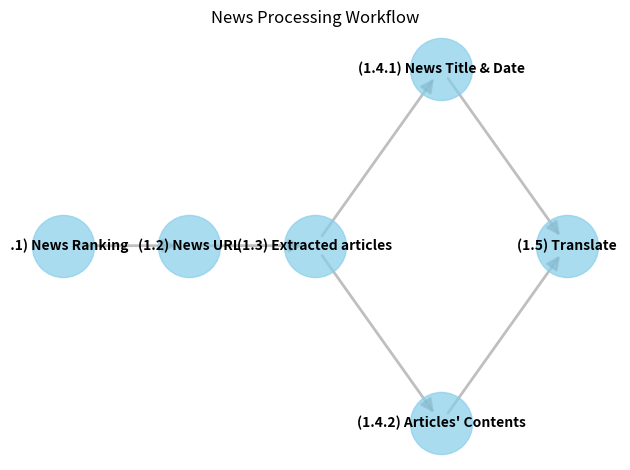

Recreate this plot in Python.
import matplotlib.pyplot as plt
import networkx as nx

# Create a directed graph
G = nx.DiGraph()

# Add nodes
nodes = [
    "(1.1) News Ranking",
    "(1.2) News URL",
    "(1.3) Extracted articles",
    "(1.4.1) News Title & Date",
    "(1.4.2) Articles' Contents",
    "(1.5) Translate"
]
G.add_nodes_from(nodes)

# Add edges
edges = [
    ("(1.1) News Ranking", "(1.2) News URL"),
    ("(1.2) News URL", "(1.3) Extracted articles"),
    ("(1.3) Extracted articles", "(1.4.1) News Title & Date"),
    ("(1.3) Extracted articles", "(1.4.2) Articles' Contents"),
    ("(1.4.1) News Title & Date", "(1.5) Translate"),
    ("(1.4.2) Articles' Contents", "(1.5) Translate")
]
G.add_edges_from(edges)

# Define node positions
node_positions = {
    "(1.1) News Ranking": (1, 3),
    "(1.2) News URL": (2, 3),
    "(1.3) Extracted articles": (3, 3),
    "(1.4.1) News Title & Date": (4, 4),
    "(1.4.2) Articles' Contents": (4, 2),
    "(1.5) Translate": (5, 3)
}

# Draw nodes
nx.draw_networkx_nodes(G, node_positions, node_color="skyblue", node_size=2000, alpha=0.7)

# Draw edges
nx.draw_networkx_edges(G, node_positions, width=2, alpha=0.5, edge_color="gray", arrowsize=20)

# Draw labels
nx.draw_networkx_labels(G, node_positions, font_size=10, font_weight="bold")

plt.title("News Processing Workflow")
plt.axis("off")  # Turn off axis
plt.tight_layout()  # Adjust layout
plt.show()
